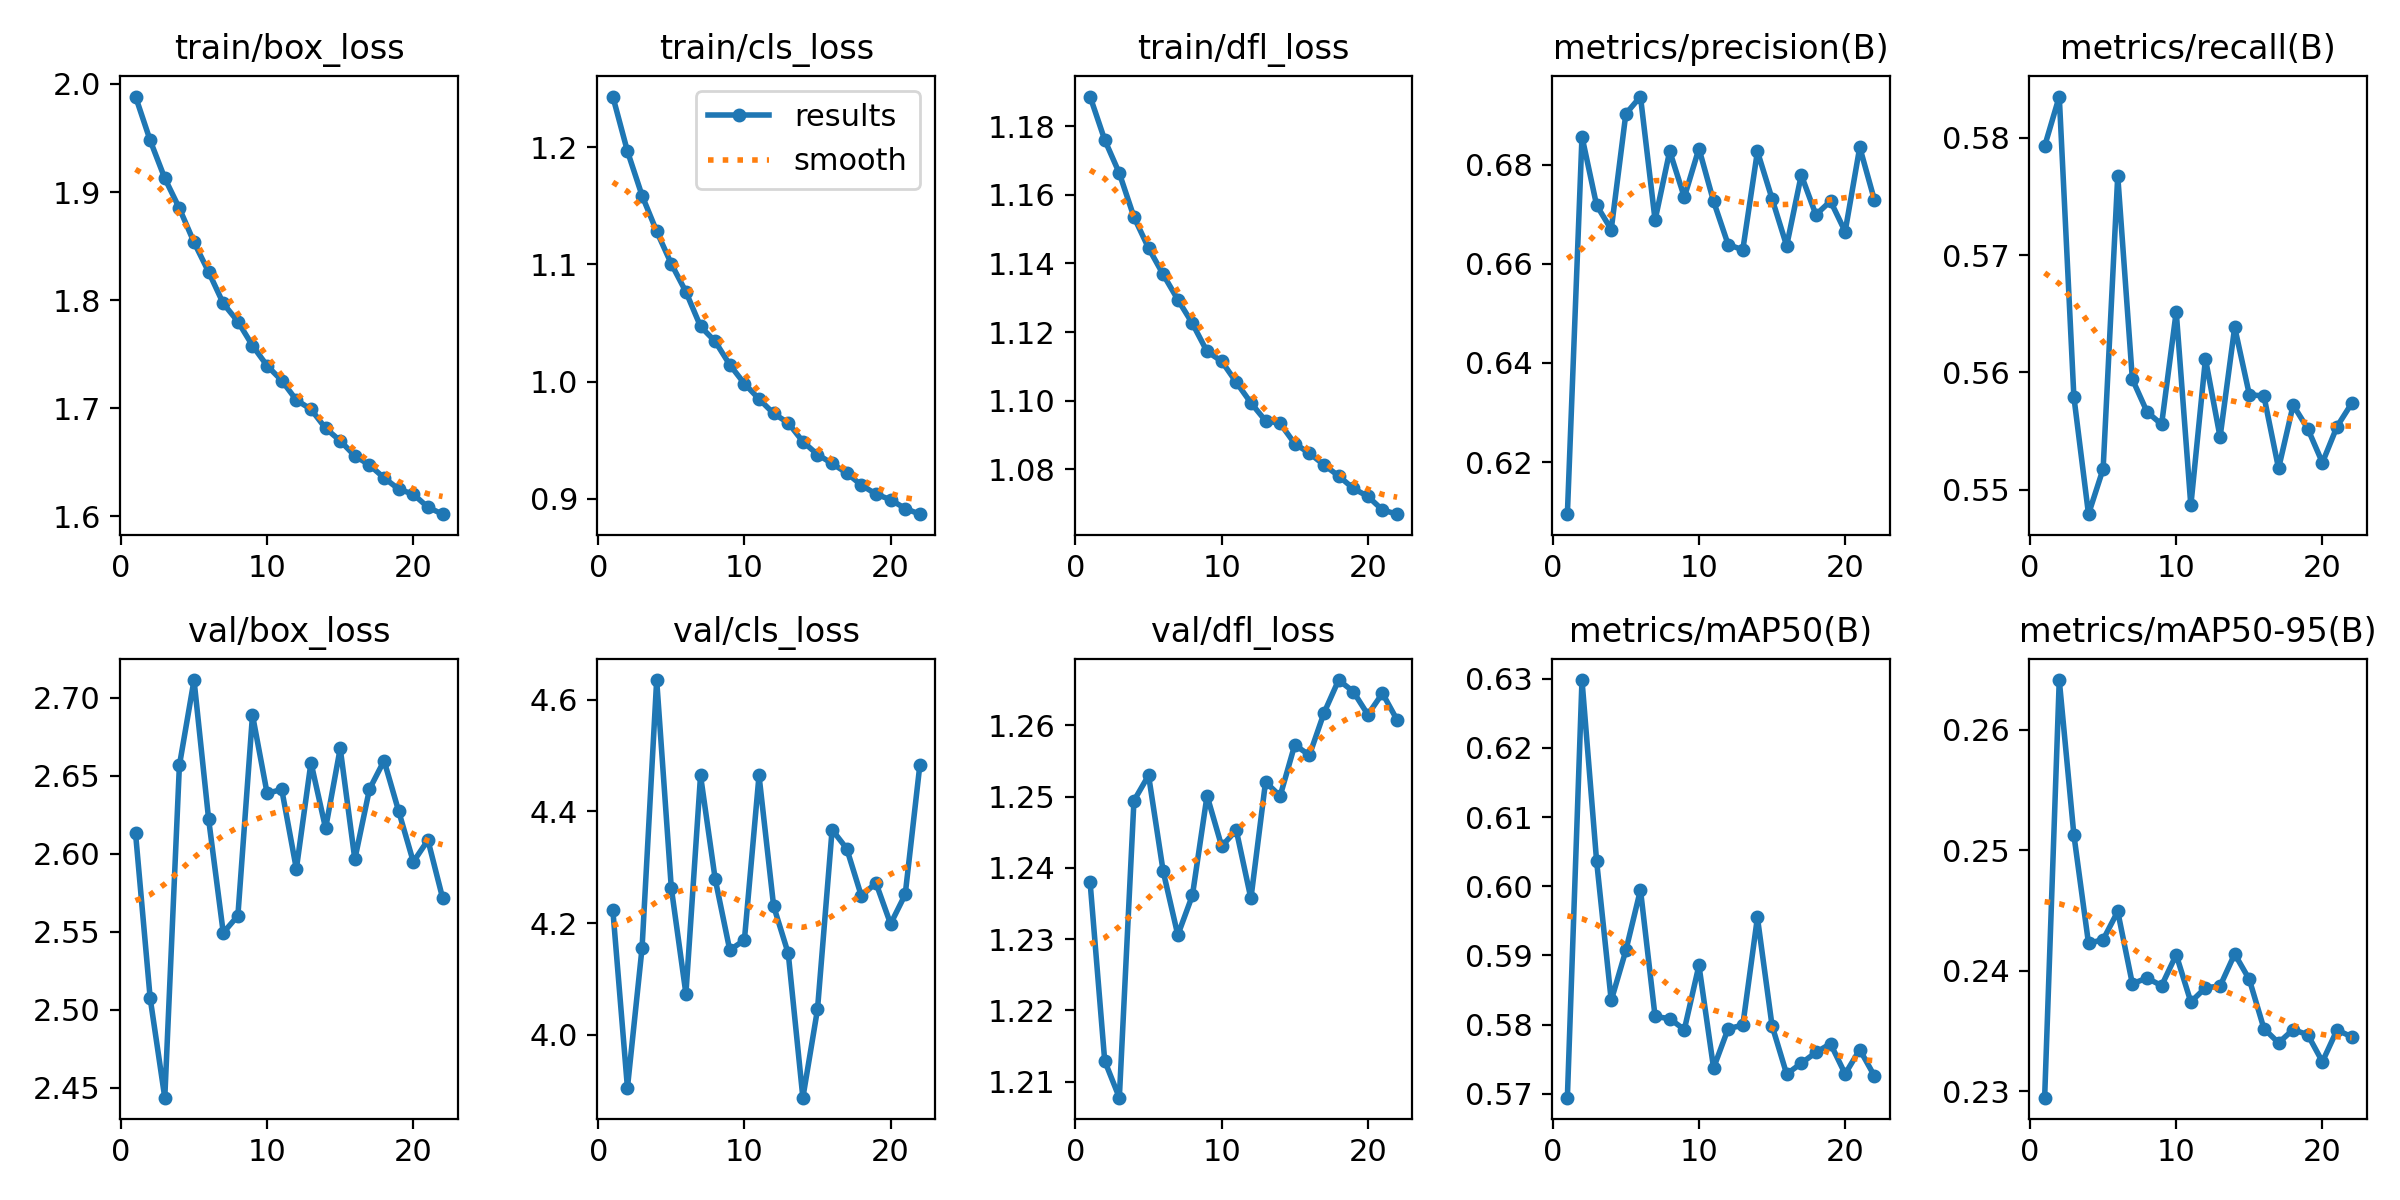

The data file committed next to this chart (first rows):
epoch, time, train/box_loss, train/cls_loss, train/dfl_loss, metrics/precision(B), metrics/recall(B), metrics/mAP50(B), metrics/mAP50-95(B), val/box_loss, val/cls_loss, val/dfl_loss, lr/pg0, lr/pg1, lr/pg2
1, 439.1, 1.988, 1.243, 1.189, 0.6095, 0.5793, 0.5694, 0.2295, 2.613, 4.224, 1.238, 0.06701, 0.0003332, 0.0003332
2, 866.3, 1.948, 1.197, 1.176, 0.6857, 0.5835, 0.6298, 0.2641, 2.507, 3.906, 1.213, 0.034, 0.00066, 0.00066
3, 1293, 1.913, 1.159, 1.166, 0.6718, 0.5579, 0.6036, 0.2513, 2.443, 4.156, 1.208, 0.0009911, 0.0009801, 0.0009801
4, 1718, 1.885, 1.128, 1.154, 0.6669, 0.5479, 0.5835, 0.2423, 2.657, 4.635, 1.249, 0.0009703, 0.0009703, 0.0009703
5, 2143, 1.854, 1.101, 1.144, 0.6903, 0.5518, 0.5907, 0.2426, 2.711, 4.263, 1.253, 0.0009604, 0.0009604, 0.0009604
6, 2568, 1.826, 1.077, 1.137, 0.6938, 0.5768, 0.5995, 0.2449, 2.622, 4.074, 1.24, 0.0009505, 0.0009505, 0.0009505
7, 2991, 1.797, 1.047, 1.129, 0.6688, 0.5594, 0.5812, 0.2389, 2.549, 4.464, 1.231, 0.0009406, 0.0009406, 0.0009406
8, 3411, 1.78, 1.034, 1.123, 0.6828, 0.5566, 0.5808, 0.2394, 2.56, 4.279, 1.236, 0.0009307, 0.0009307, 0.0009307
9, 3827, 1.758, 1.014, 1.114, 0.6735, 0.5556, 0.5793, 0.2388, 2.689, 4.152, 1.25, 0.0009208, 0.0009208, 0.0009208
10, 4242, 1.739, 0.9984, 1.112, 0.6833, 0.5652, 0.5886, 0.2413, 2.639, 4.17, 1.243, 0.0009109, 0.0009109, 0.0009109
11, 4658, 1.726, 0.9853, 1.105, 0.6726, 0.5487, 0.5737, 0.2374, 2.641, 4.464, 1.245, 0.000901, 0.000901, 0.000901
12, 5073, 1.708, 0.9729, 1.099, 0.6639, 0.5612, 0.5794, 0.2386, 2.59, 4.231, 1.236, 0.0008911, 0.0008911, 0.0008911
13, 5488, 1.699, 0.9648, 1.094, 0.6629, 0.5545, 0.5799, 0.2387, 2.658, 4.146, 1.252, 0.0008812, 0.0008812, 0.0008812
14, 5903, 1.682, 0.9489, 1.093, 0.6827, 0.5639, 0.5955, 0.2414, 2.616, 3.888, 1.25, 0.0008713, 0.0008713, 0.0008713
15, 6317, 1.67, 0.9379, 1.087, 0.6732, 0.5581, 0.5798, 0.2393, 2.667, 4.046, 1.257, 0.0008614, 0.0008614, 0.0008614
16, 6732, 1.656, 0.9303, 1.085, 0.6636, 0.558, 0.5728, 0.2352, 2.596, 4.367, 1.256, 0.0008515, 0.0008515, 0.0008515
17, 7147, 1.648, 0.9221, 1.081, 0.678, 0.5518, 0.5744, 0.234, 2.641, 4.333, 1.262, 0.0008416, 0.0008416, 0.0008416
18, 7562, 1.636, 0.9118, 1.078, 0.6699, 0.5572, 0.576, 0.2351, 2.66, 4.249, 1.266, 0.0008317, 0.0008317, 0.0008317
19, 7977, 1.625, 0.9042, 1.074, 0.6727, 0.5552, 0.5772, 0.2347, 2.627, 4.272, 1.265, 0.0008218, 0.0008218, 0.0008218
20, 8392, 1.621, 0.8994, 1.072, 0.6665, 0.5523, 0.5728, 0.2325, 2.595, 4.199, 1.262, 0.0008119, 0.0008119, 0.0008119
21, 8807, 1.609, 0.8919, 1.068, 0.6835, 0.5554, 0.5764, 0.2351, 2.609, 4.251, 1.264, 0.000802, 0.000802, 0.000802
22, 9222, 1.602, 0.887, 1.067, 0.6729, 0.5574, 0.5726, 0.2345, 2.572, 4.483, 1.261, 0.0007921, 0.0007921, 0.0007921
